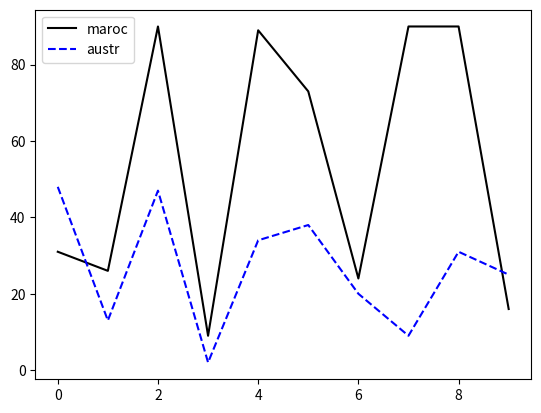

This figure's Python source:
import matplotlib.pyplot as plt
import numpy.random as rd

def name_axis():
    plt.xlabel('cache-size')
    plt.ylabel('hate-rate')
    plt.title('cache-statics')


def plot_moroco_temp(x_axis):
    y_axis = rd.randint(100, size=(10))
    plt.plot(x_axis, y_axis, 'k-', label='maroc')

def plot_auts_temp(x_axis):
    y_axis = rd.randint(60, size=(10))
    plt.plot(x_axis, y_axis, color='b', linestyle='--', label='austr')

def plot_legends():
    plt.legend()

def show_graph():
    plot_legends()
    plt.show()

def main():
    x_axis = list(range(0, 10))
    plot_moroco_temp(x_axis)
    plot_auts_temp(x_axis)
    show_graph()

if __name__ == "__main__":
    main()
